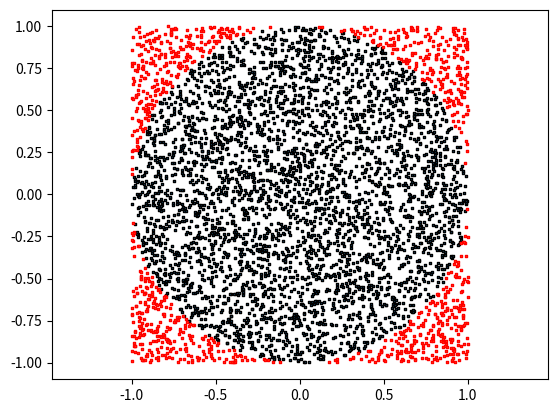

Reproduce this figure in Python.
import numpy as np
import matplotlib.pyplot as plt

from numpy.random import uniform

N = 5000
radius = 1.
area = (2*radius)**2

pts = uniform(-1,1,(N, 2))
dist = np.linalg.norm(pts, axis = 1)
in_circle = dist <= 1

pts_in_circle = np.count_nonzero(in_circle)
pi = 4 * (pts_in_circle / N)

plt.scatter(pts[in_circle,0], pts[in_circle,1], marker = ',', edgecolor = 'k', s = 1)
plt.scatter(pts[~in_circle,0], pts[~in_circle,1], marker=',', edgecolor='r', s=1)
plt.axis('equal')

print('mean pi(N={})= {:.4f}'.format(N, pi))
print('err  pi(N={})= {:.4f}'.format(N, np.pi-pi))
plt.show()